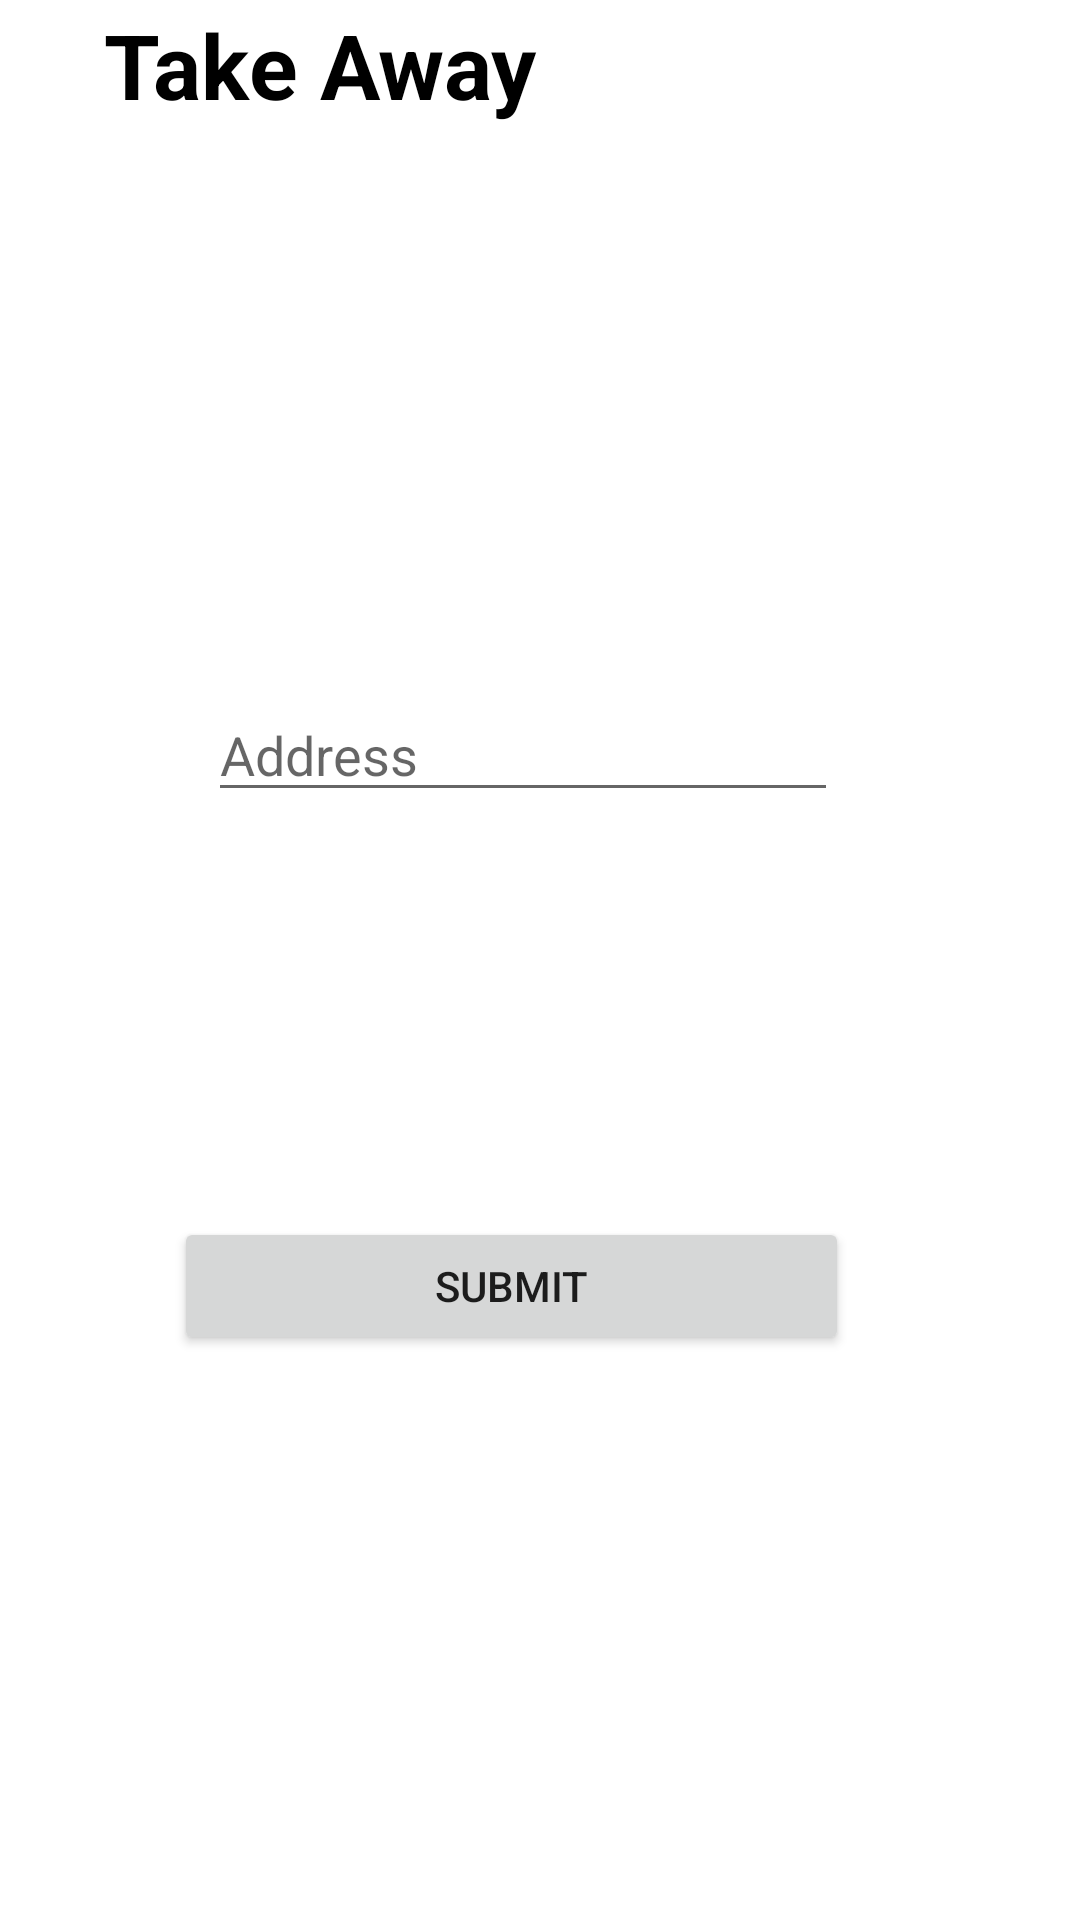

Write the Android layout XML for this screen, with the resource values it uses.
<!-- AndroidManifest.xml: application theme Theme.RestaurantOrder -->
<!-- res/layout/fragment_take.xml -->
<?xml version="1.0" encoding="utf-8"?>
<androidx.constraintlayout.widget.ConstraintLayout xmlns:android="http://schemas.android.com/apk/res/android"
    xmlns:app="http://schemas.android.com/apk/res-auto"
    xmlns:tools="http://schemas.android.com/tools"
    android:layout_width="match_parent"
    android:layout_height="match_parent"
    tools:context=".Delivery">


    <TextView
        android:id="@+id/textView8"
        android:layout_width="223dp"
        android:layout_height="32dp"
        android:textSize="18sp"
        app:layout_constraintBottom_toBottomOf="parent"
        app:layout_constraintEnd_toEndOf="parent"
        app:layout_constraintHorizontal_bias="0.436"
        app:layout_constraintStart_toStartOf="parent"
        app:layout_constraintTop_toTopOf="parent"
        app:layout_constraintVertical_bias="0.19" />

    <TextView
        android:id="@+id/title2"
        android:layout_width="301dp"
        android:layout_height="44dp"
        android:text="Take Away"
        android:textColor="@color/black"
        android:textSize="30sp"
        android:textStyle="bold"
        app:layout_constraintBottom_toBottomOf="parent"
        app:layout_constraintHorizontal_bias="0.59"
        app:layout_constraintLeft_toLeftOf="parent"
        app:layout_constraintRight_toRightOf="parent"
        app:layout_constraintTop_toTopOf="parent"
        app:layout_constraintVertical_bias="0.002" />

    <Button
        android:id="@+id/subTotal"
        android:layout_width="225dp"
        android:layout_height="46dp"
        android:text="Submit"
        app:layout_constraintBottom_toBottomOf="parent"
        app:layout_constraintEnd_toEndOf="parent"
        app:layout_constraintHorizontal_bias="0.43"
        app:layout_constraintStart_toStartOf="parent"
        app:layout_constraintTop_toTopOf="parent"
        app:layout_constraintVertical_bias="0.683" />

    <EditText
        android:id="@+id/address"
        android:layout_width="wrap_content"
        android:layout_height="wrap_content"
        android:ems="10"
        android:hint="Address"
        android:inputType="textPersonName"
        app:layout_constraintBottom_toBottomOf="parent"
        app:layout_constraintEnd_toEndOf="parent"
        app:layout_constraintHorizontal_bias="0.462"
        app:layout_constraintStart_toStartOf="parent"
        app:layout_constraintTop_toTopOf="parent"
        app:layout_constraintVertical_bias="0.383" />

    <TextView
        android:id="@+id/textView7"
        android:layout_width="223dp"
        android:layout_height="28dp"
        android:textSize="18sp"
        app:layout_constraintBottom_toBottomOf="parent"
        app:layout_constraintEnd_toEndOf="parent"
        app:layout_constraintHorizontal_bias="0.436"
        app:layout_constraintStart_toStartOf="parent"
        app:layout_constraintTop_toTopOf="parent"
        app:layout_constraintVertical_bias="0.927" />

</androidx.constraintlayout.widget.ConstraintLayout>
<!-- resources referenced by this layout -->
<resources>
  <style name="Theme.RestaurantOrder" parent="Theme.MaterialComponents.DayNight.DarkActionBar">
          
          <item name="colorPrimary">@color/purple_500</item>
          <item name="colorPrimaryVariant">@color/purple_700</item>
          <item name="colorOnPrimary">@color/white</item>
          
          <item name="colorSecondary">@color/teal_200</item>
          <item name="colorSecondaryVariant">@color/teal_700</item>
          <item name="colorOnSecondary">@color/black</item>
          
          <item name="android:statusBarColor" tools:targetApi="l">?attr/colorPrimaryVariant</item>
          
      </style>
  <!-- not gathered from this repository: default colours our renderer supplied (Android Studio template values) -->
  <color name="purple_500">#FF6200EE</color>
  <color name="purple_700">#FF3700B3</color>
  <color name="teal_200">#FF03DAC5</color>
  <color name="teal_700">#FF018786</color>
  <color name="black">#FF000000</color>
  <color name="white">#FFFFFFFF</color>
</resources>
